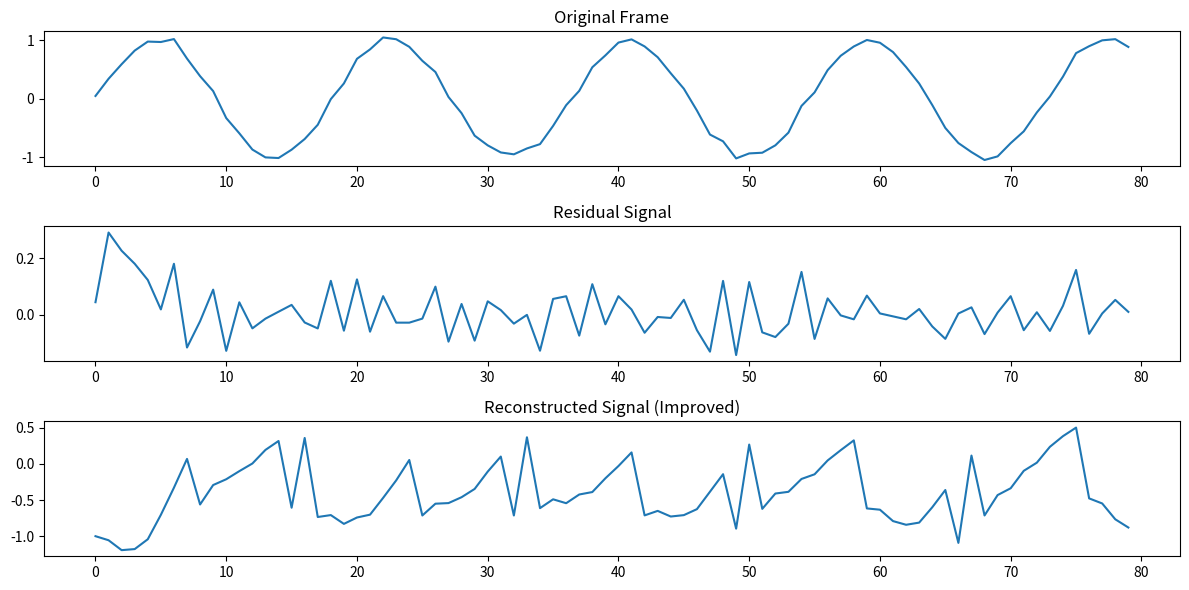

Python code for this plot:
import numpy as np
from scipy.signal import lfilter
from scipy.linalg import toeplitz
import matplotlib.pyplot as plt

# サンプルデータの生成（正弦波 + ノイズ）
fs = 8000  # サンプリング周波数
t = np.linspace(0, 1, fs)
signal = np.sin(2 * np.pi * 440 * t) + 0.05 * np.random.randn(len(t))

# パラメータ
frame_size = 80  # フレーム長（10ms）
lpc_order = 10  # LPC係数の次数

# フレーム分割
def frame_signal(signal, frame_size):
    num_frames = len(signal) // frame_size
    frames = signal[:num_frames * frame_size].reshape(num_frames, frame_size)
    return frames

frames = frame_signal(signal, frame_size)

# LPC係数の計算
def compute_lpc(frame, order):
    autocorr = np.correlate(frame, frame, mode='full')
    autocorr = autocorr[len(autocorr)//2:]  # 自己相関
    r = autocorr[:order+1]
    R = toeplitz(r[:-1])  # Toeplitz行列
    a = np.linalg.solve(R, -r[1:])  # LPC係数
    error = r[0] + np.dot(r[1:], a)  # 残差エネルギー
    return np.concatenate(([1], a)), error

# スパースコードブックの生成
def generate_sparse_codebook(size, length, non_zero_count):
    codebook = []
    for _ in range(size):
        vector = np.zeros(length)
        positions = np.random.choice(length, non_zero_count, replace=False)  # 非ゼロ要素の位置をランダムに選択
        signs = np.random.choice([-1, 1], non_zero_count)  # 非ゼロ要素の符号をランダムに選択
        for pos, sign in zip(positions, signs):
            vector[pos] = sign
        codebook.append(vector)
    return np.array(codebook)

# フレーム全体にスパースベクトルを周期的に展開
def expand_to_frame(sparse_vector, frame_size):
    repeated_vector = np.tile(sparse_vector, (frame_size // len(sparse_vector) + 1))  # 繰り返し
    return repeated_vector[:frame_size]  # フレームサイズに切り詰める

# スパースコードブックの生成
codebook_size = 256  # コードブックサイズ
codebook_length = 17  # スパースベクトルの長さ
non_zero_count = 4  # 非ゼロ要素の数
sparse_codebook = generate_sparse_codebook(codebook_size, codebook_length, non_zero_count)

# CELPコーディング（1フレームの例）
frame = frames[0]  # 最初のフレームを選択

# LPC解析
lpc_coeffs, _ = compute_lpc(frame, lpc_order)

# LPCフィルタによる残差計算
residual = lfilter(lpc_coeffs, [1], frame)

# コードブック検索
min_error = float('inf')
best_index = None
best_excitation = None

# コードブック検索と最適励振信号の決定
for i, sparse_vector in enumerate(sparse_codebook):
    expanded_vector = expand_to_frame(sparse_vector, frame_size)  # フレーム全体に展開
    synthesized = lfilter([1], lpc_coeffs, expanded_vector)  # フィルタを通して合成信号を生成
    error = np.sum((residual - synthesized) ** 2)  # 誤差エネルギー
    if error < min_error:
        min_error = error
        best_index = i
        best_excitation = expanded_vector

# 再合成信号
reconstructed = lfilter([1], lpc_coeffs, best_excitation)

# 結果をプロット
plt.figure(figsize=(12, 6))
plt.subplot(3, 1, 1)
plt.title("Original Frame")
plt.plot(frame)
plt.subplot(3, 1, 2)
plt.title("Residual Signal")
plt.plot(residual)
plt.subplot(3, 1, 3)
plt.title("Reconstructed Signal (Improved)")
plt.plot(reconstructed)
plt.tight_layout()
plt.show()
